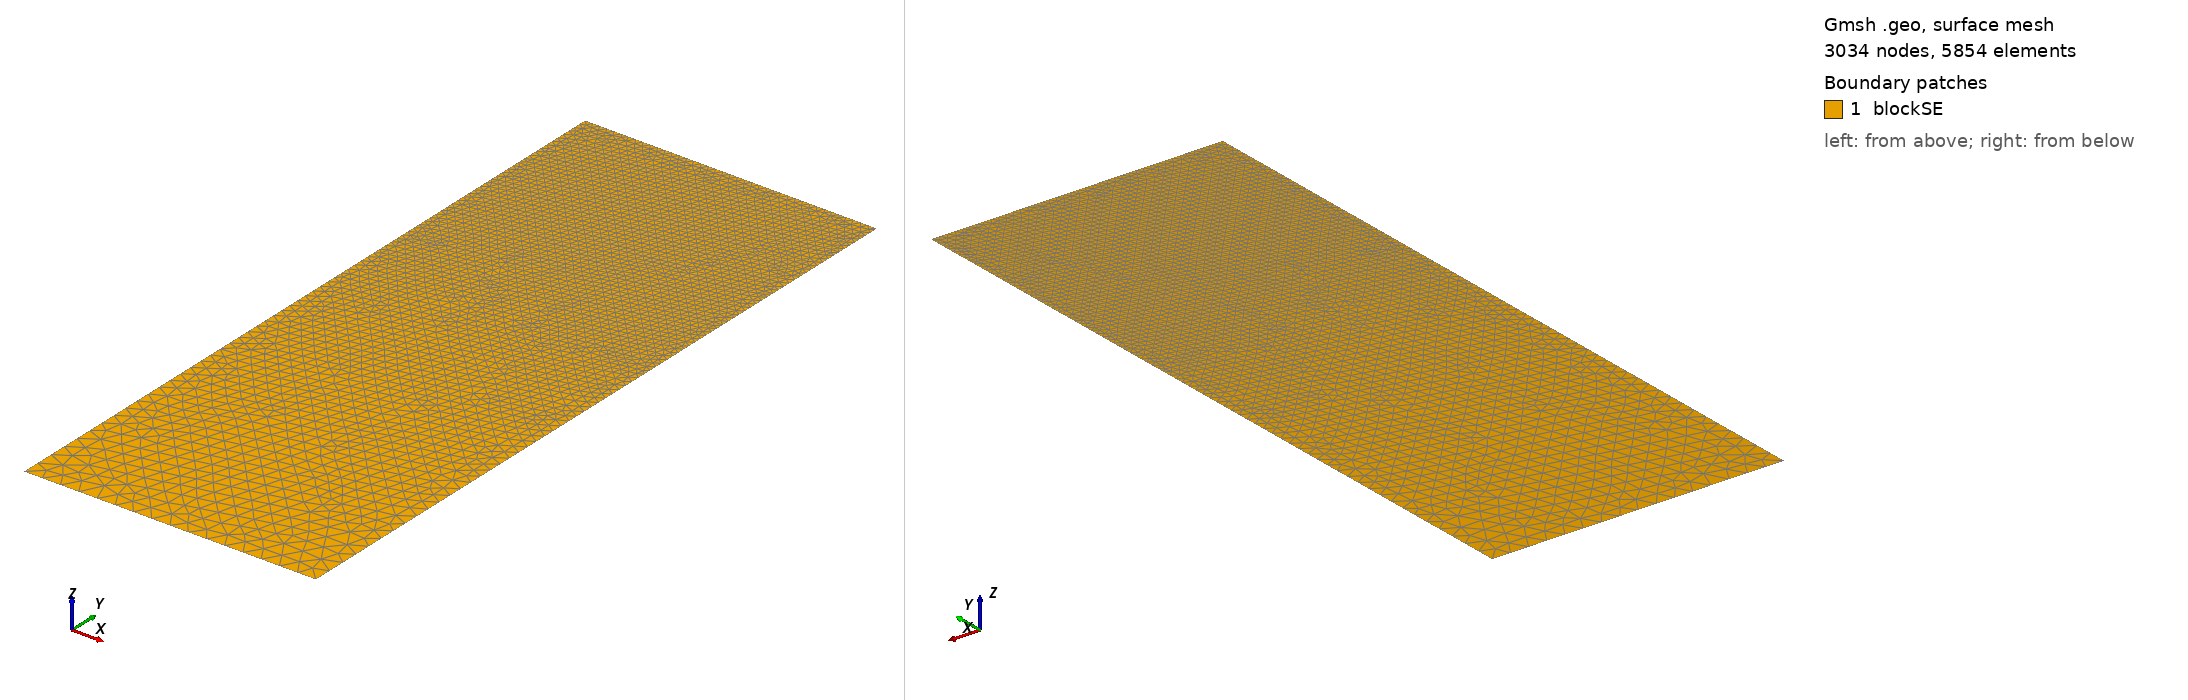

Gmsh geometry script, surface-meshed: 3034 nodes, 5854 surface elements. Boundary patches (legend numbers): 1 blockSE. Left view from above one corner, right view from below the opposite corner. Legend entries are the model's physical surfaces. The drawing asked Gmsh for element sizes between 1% and 20% of the model's largest extent; the script's own settings can give other sizes.

=== t9.geo (drawn) ===
/// Build a 2D model with micro-electrode

//SetFactory("OpenCASCADE");

// Parameters
hSE  = 20.0;  // thickness of the SE, in unit um
wSE  = 8.0;  // width of the SE, in unit um
hLi  = 1.5344;    // initial height of the Li in the pore, in unit um
rp   = 0.05;  // the round radius at corner point, in unit um
mSE  = 0.5;  // mesh characteristic length for SE out boundaries
mAnd = 0.05;  // mesh characteristic length for micro-probe

//**** Create points **/
// Create points for the boundary
Point(1) = {0, 0, 0, mSE};            Point(2) = {wSE, 0, 0, mSE};
Point(3) = {wSE, hSE-hLi, 0, mAnd};   Point(4) = {wSE, hSE-rp, 0, mAnd}; 
Point(5) = {wSE-rp, hSE-rp, 0, mAnd}; Point(6) = {wSE-rp, hSE, 0, mAnd}; 
Point(7) = {0, hSE, 0, mAnd};

//***** Create lines **/
// Creat lines for the boundary
Line(1)   = {1, 2};     Line(2)   = {2, 3};
Line(3)   = {3, 4};     Circle(4) = {4, 5, 6};  
Line(5)   = {6, 7};     Line(6)   = {7, 1};

//*** Create loops from lines **/
Curve Loop(6) = {1, 2, 3, 4, 5, 6};   // Outer boundary

//*** Create blocks from lines **/
Plane Surface(1) = {6}; // creat block SE

//*** Physical names **/
Physical Curve("SE_btm")     = {1};
Physical Curve("SE_right")   = {2};
//Physical Curve("SE_top")     = {3};
Physical Curve("SE_left")    = {6};
Physical Curve("And_btm")    = {3, 4, 5};
Physical Surface("blockSE")  = {1};
